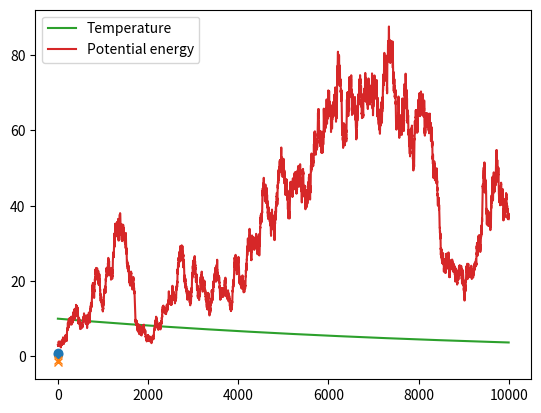

This figure's Python source:
import random
import math
import numpy as np
import matplotlib.pyplot as plt

def potential(N, R):
    E = 0
    for i in range(N):
        E += R[i,0]**2 + R[i,1]**2
        for j in range(i+1,N):
            E += 1/np.sqrt((R[i,0]-R[j,0])**2 + (R[i,1]-R[j,1])**2)
    return E

def MaxBoltz(N, R, T):
    return math.exp(-potential(N, R)/T)

def localMove(N, R, T, Delta):
    Rp = np.zeros((N,2))

    for j in range(N):
        Rp = R.copy()

        ux = (random.random()*2-1)*Delta
        uy = (random.random()*2-1)*Delta

        Rp[j] = R[j] + [ux,uy]

        # Acceptance probability
        w = MaxBoltz(N, Rp, T)/MaxBoltz(N, R, T)

        # Metropolis test
        if int(random.random() + w) > 0:
            R = Rp
    return R

def globalMode(N, R, T, Delta):
    Rp = np.zeros((N,2))
    
    # Moving all particles
    for i in range(N):
        ux = (random.random()*2-1)*Delta
        uy = (random.random()*2-1)*Delta

        Rp[i] = R[i] + [ux,uy]

    # Acceptance probability
    w = MaxBoltz(N, Rp, T)/MaxBoltz(N, R, T)

    # Metropolis test
    if int(random.random() + w) > 0:
        return R
    else:
        return Rp
    

N = 2 # number of charges
T0 = 10 # Temperatures
Delta = 0.1 # maximum displacement

# Generate a random initial configuration
R0 = np.random.rand(N,2)

R = R0
T = T0

# Number of Monte Carlo steps
nsteps = 10000

Temp = np.zeros(nsteps)
Epot = np.zeros(nsteps)

# Main loop
for i in range(nsteps):

    # Global move
    R = globalMode(N, R, T, Delta)

    # Local move
    R = localMove(N, R, T, Delta)
    
    # Cooling
    T = T * (1 - 1/nsteps)

    # Store temperature and energy
    Temp[i] = T
    Epot[i] = potential(N, R)

# Plot initial and final configurations
plt.plot(R0[:,0],R0[:,1],'o')
plt.plot(R[:,0],R[:,1],'x')
plt.show()

print(R)
print('Final potential energy:', potential(N, R))

# Plot temperature and energy
plt.plot(Temp, label='Temperature')
plt.plot(Epot, label='Potential energy')
plt.legend()
plt.show()